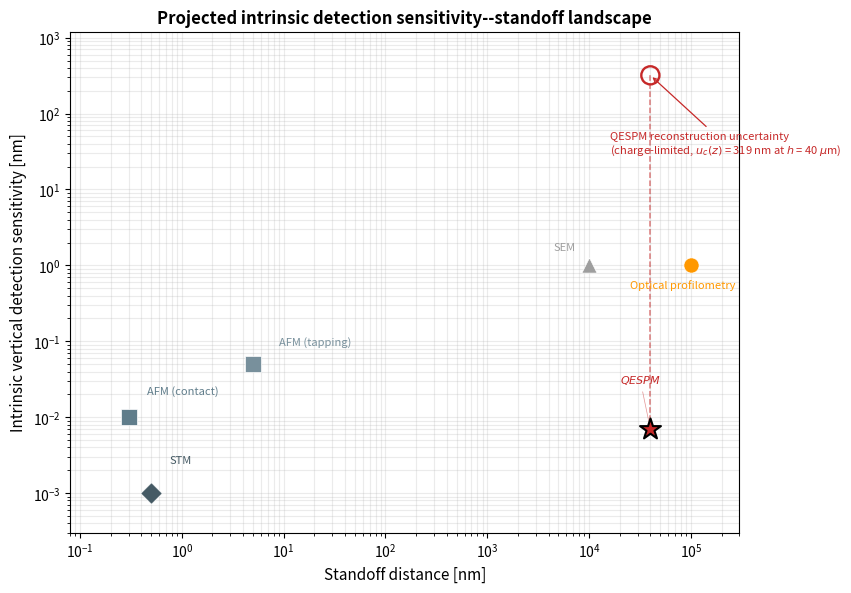

Python code for this plot: (Note: this script raises an exception after producing the figure.)
#!/usr/bin/env python3
"""Generate the quantitative QESPM sensitivity--standoff landscape."""

import matplotlib
matplotlib.use('PDF')
import matplotlib.pyplot as plt

fig, ax1 = plt.subplots(figsize=(8.6, 6.0))

methods = {
    'AFM (contact)':        {'lateral': 1.0,     'vertical': 0.01,   'standoff': 0.3,    'color': '#607D8B', 'marker': 's'},
    'AFM (tapping)':        {'lateral': 5.0,     'vertical': 0.05,   'standoff': 5.0,    'color': '#78909C', 'marker': 's'},
    'STM':                  {'lateral': 0.1,     'vertical': 0.001,  'standoff': 0.5,    'color': '#455A64', 'marker': 'D'},
    'Optical profilometry': {'lateral': 500.0,   'vertical': 1.0,    'standoff': 1e5,    'color': '#FF9800', 'marker': 'o'},
    'SEM':                  {'lateral': 2.0,     'vertical': 1.0,    'standoff': 1e4,    'color': '#9E9E9E', 'marker': '^'},
    r'$\mathbf{QESPM}$':    {'lateral': 20.0,    'vertical': 0.007,  'standoff': 4e4,    'color': '#C62828', 'marker': '*'},
}

for name, m in methods.items():
    if m['vertical'] is not None:
        ax1.scatter(m['standoff'], m['vertical'], c=m['color'], s=250 if 'QESPM' in name else 120,
                    marker=m['marker'], zorder=10 if 'QESPM' in name else 5,
                    edgecolors='black' if 'QESPM' in name else 'white', linewidths=1.5 if 'QESPM' in name else 0.5)
    
    # Position labels in data coordinates — manually placed to avoid overlap
    label_x = m['standoff']
    label_y = m['vertical'] if m['vertical'] is not None else 0.01
    
    # Manually adjust each label position
    offsets = {
        'AFM (contact)':        (1.5, 2.0),
        'AFM (tapping)':        (1.8, 1.8),
        'STM':                  (1.5, 2.5),
        'Optical profilometry':  (0.25, 0.5),
        'SEM':                  (0.45, 1.6),
        r'$\mathbf{QESPM}$':    (0.5, 4.0),
    }
    mx, my = offsets.get(name, (1.5, 1.5))
    
    if m['vertical'] is not None:
        ax1.annotate(name.replace(r'\mathbf{', '').replace('}', ''),
                     (label_x, label_y),
                     xytext=(label_x * mx, label_y * my),
                     fontsize=8, color=m['color'],
                     fontweight='bold' if 'QESPM' in name else 'normal',
                     arrowprops=dict(arrowstyle='-', color=m['color'], lw=0.5, alpha=0.5) if 'QESPM' in name else None)

ax1.set_xscale('log'); ax1.set_yscale('log')
ax1.set_xlabel('Standoff distance [nm]', fontsize=11)
ax1.set_ylabel('Intrinsic vertical detection sensitivity [nm]', fontsize=11)
ax1.set_title('Projected intrinsic detection sensitivity--standoff landscape',
             fontsize=12, fontweight='bold')

# Wide enough to show all techniques and the reconstruction-uncertainty marker
ax1.set_xlim(0.08, 3e5)
ax1.set_ylim(0.0003, 1200)
ax1.grid(True, alpha=0.25, which='both')

# No operating-envelope shading is shown, to avoid implying an
# experimentally demonstrated standoff range.

# Reconstruction uncertainty shown SEPARATELY: it is not part of the
# sensitivity scale (charge-limited, Table: uncertainty budget, h = 40 um)
ax1.plot([4e4, 4e4], [0.007, 319], ls='--', color='#C62828', lw=1.1, alpha=0.6)
ax1.scatter(4e4, 319, marker='o', facecolors='none', edgecolors='#C62828',
            s=170, zorder=10, linewidths=1.7)
ax1.annotate('QESPM reconstruction uncertainty\n(charge-limited, $u_c(z)$ = 319 nm at $h$ = 40 $\mu$m)',
             xy=(4e4, 319), xytext=(1.6e4, 30),
             fontsize=8, color='#C62828',
             arrowprops=dict(arrowstyle='->', color='#C62828', lw=0.9))

plt.tight_layout()
plt.savefig('manuscript/fig4_landscape.pdf', dpi=150, bbox_inches='tight')
plt.close()
print('Saved: manuscript/fig4_landscape.pdf')
